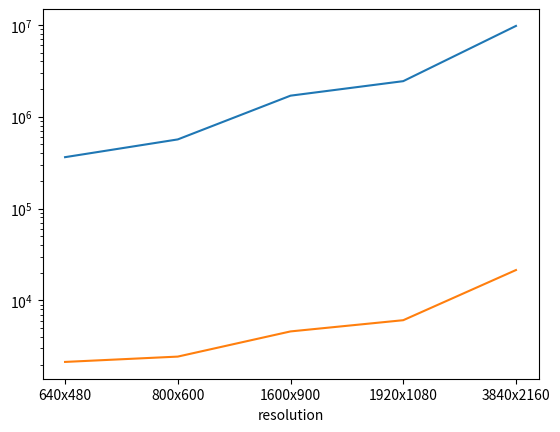

Generate this figure with matplotlib:
import matplotlib.pyplot as plt

x_labels = ["640x480", "800x600", "1600x900", "1920x1080", "3840x2160"]
data_cpu = [362782, 566286, 1696267, 2440723, 9751417]
data_gpu = [2136, 2441, 4590, 6082, 21394]

plot = plt.plot(x_labels, data_cpu, label="CPU")
plot = plt.plot(x_labels, data_gpu, label="GPU")
plt.xlabel("resolution")
plt.yscale("log")
plt.show()
